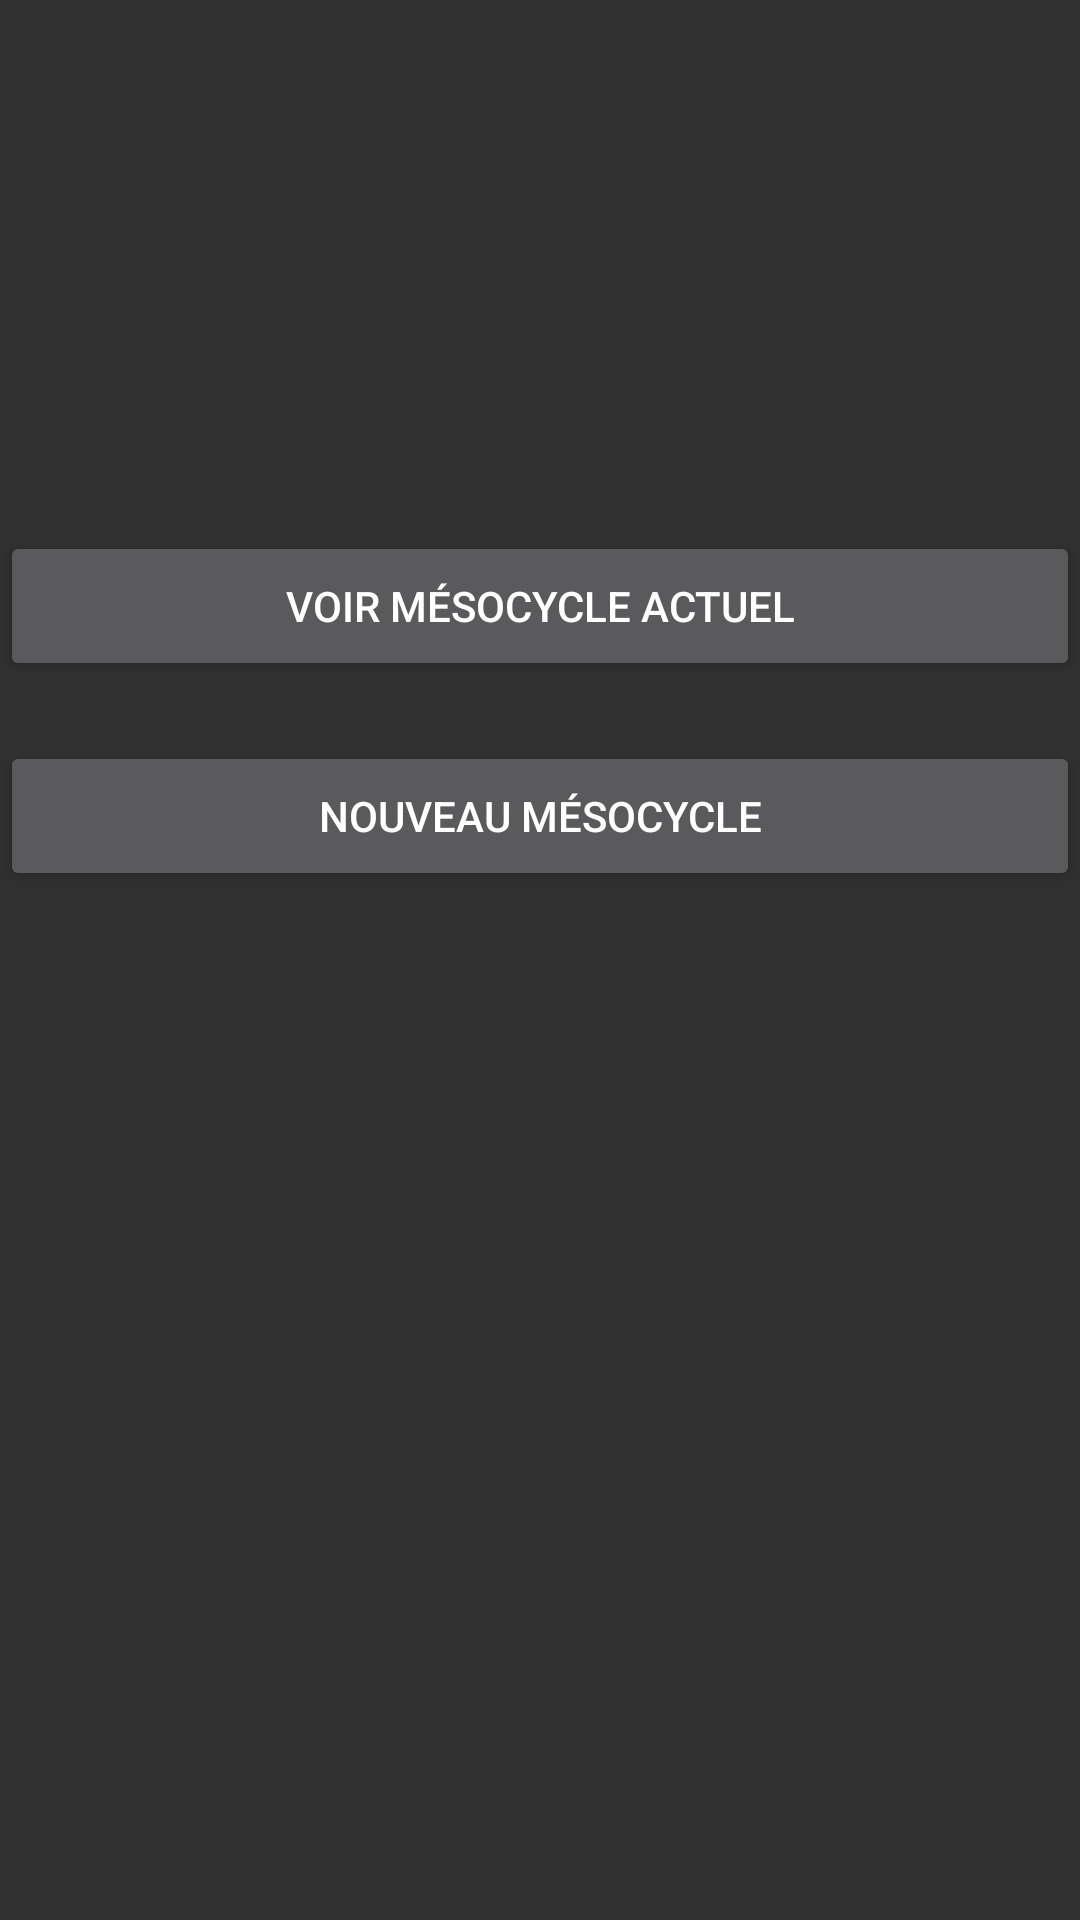

Reconstruct the res/layout file that produces this screen, plus the resources it refers to.
<!-- AndroidManifest.xml: application theme Theme.AppCompat -->
<!-- res/layout/activity_gestionnaire_meso.xml -->
<?xml version="1.0" encoding="utf-8"?>
<androidx.constraintlayout.widget.ConstraintLayout xmlns:android="http://schemas.android.com/apk/res/android"
    xmlns:app="http://schemas.android.com/apk/res-auto"
    xmlns:tools="http://schemas.android.com/tools"
    android:layout_width="match_parent"
    android:layout_height="match_parent"
    tools:context=".GestionMesocycle">

    <Button
        android:id="@+id/boutonCurrentMeso"
        android:layout_width="match_parent"
        android:layout_height="wrap_content"
        android:height="50dp"
        android:text="Voir mésocycle actuel"
        app:layout_constraintBottom_toBottomOf="parent"
        app:layout_constraintEnd_toEndOf="parent"
        app:layout_constraintStart_toStartOf="parent"
        app:layout_constraintTop_toBottomOf="parent"
        app:layout_constraintTop_toTopOf="parent"
        app:layout_constraintVertical_bias="0.3" />

    <Button
        android:id="@+id/boutonNewMeso"
        android:layout_width="match_parent"
        android:layout_height="wrap_content"
        android:layout_marginTop="20dp"
        android:height="50dp"
        android:text="Nouveau mésocycle"
        app:layout_constraintBottom_toBottomOf="parent"
        app:layout_constraintEnd_toEndOf="parent"
        app:layout_constraintHorizontal_bias="0.0"
        app:layout_constraintStart_toStartOf="parent"
        app:layout_constraintTop_toBottomOf="@+id/boutonCurrentMeso"
        app:layout_constraintVertical_bias="0.00" />

</androidx.constraintlayout.widget.ConstraintLayout>
<!-- resources referenced by this layout -->
<resources>

</resources>
